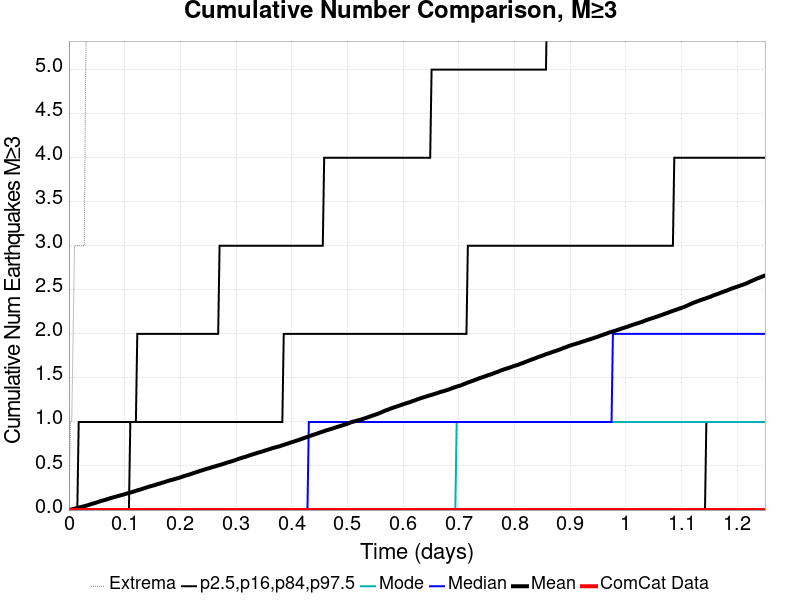

The table this chart was drawn from, first rows:
Time (days), ComCat Data, Simulation Mean, Simulation Median, Simulation Mode, Simulation Minimum, Simulation Maximum, 2.5 %-ile, 16 %-ile, 84 %-ile, 97.5 %-ile
0.0, 0.0, 0.0, 0.0, 0.0, 0.0, 0.0, 0.0, 0.0, 0.0, 0.0
0.002504, 0.0, 0.0043, 0.0, 0.0, 0.0, 1.0, 0.0, 0.0, 0.0, 0.0
0.005009, 0.0, 0.0076, 0.0, 0.0, 0.0, 1.0, 0.0, 0.0, 0.0, 0.0
0.007513, 0.0, 0.0119, 0.0, 0.0, 0.0, 2.0, 0.0, 0.0, 0.0, 0.0
0.01002, 0.0, 0.0157, 0.0, 0.0, 0.0, 3.0, 0.0, 0.0, 0.0, 0.0
0.01252, 0.0, 0.0192, 0.0, 0.0, 0.0, 3.0, 0.0, 0.0, 0.0, 0.0
0.01503, 0.0, 0.024, 0.0, 0.0, 0.0, 3.0, 0.0, 0.0, 0.0, 0.0
0.01753, 0.0, 0.0281, 0.0, 0.0, 0.0, 3.0, 0.0, 0.0, 0.0, 1.0
0.02003, 0.0, 0.0316, 0.0, 0.0, 0.0, 3.0, 0.0, 0.0, 0.0, 1.0
0.02254, 0.0, 0.0356, 0.0, 0.0, 0.0, 3.0, 0.0, 0.0, 0.0, 1.0
0.02504, 0.0, 0.0403, 0.0, 0.0, 0.0, 3.0, 0.0, 0.0, 0.0, 1.0
0.02755, 0.0, 0.0435, 0.0, 0.0, 0.0, 3.0, 0.0, 0.0, 0.0, 1.0
0.03005, 0.0, 0.0482, 0.0, 0.0, 0.0, 5.0, 0.0, 0.0, 0.0, 1.0
0.03256, 0.0, 0.0523, 0.0, 0.0, 0.0, 6.0, 0.0, 0.0, 0.0, 1.0
0.03506, 0.0, 0.0574, 0.0, 0.0, 0.0, 7.0, 0.0, 0.0, 0.0, 1.0
0.03756, 0.0, 0.0626, 0.0, 0.0, 0.0, 13.0, 0.0, 0.0, 0.0, 1.0
0.04007, 0.0, 0.0677, 0.0, 0.0, 0.0, 19.0, 0.0, 0.0, 0.0, 1.0
0.04257, 0.0, 0.0725, 0.0, 0.0, 0.0, 22.0, 0.0, 0.0, 0.0, 1.0
0.04508, 0.0, 0.0774, 0.0, 0.0, 0.0, 23.0, 0.0, 0.0, 0.0, 1.0
0.04758, 0.0, 0.082, 0.0, 0.0, 0.0, 25.0, 0.0, 0.0, 0.0, 1.0
0.05009, 0.0, 0.0868, 0.0, 0.0, 0.0, 27.0, 0.0, 0.0, 0.0, 1.0
0.05259, 0.0, 0.0924, 0.0, 0.0, 0.0, 31.0, 0.0, 0.0, 0.0, 1.0
0.05509, 0.0, 0.0979, 0.0, 0.0, 0.0, 31.0, 0.0, 0.0, 0.0, 1.0
0.0576, 0.0, 0.1032, 0.0, 0.0, 0.0, 32.0, 0.0, 0.0, 0.0, 1.0
0.0601, 0.0, 0.1074, 0.0, 0.0, 0.0, 34.0, 0.0, 0.0, 0.0, 1.0
0.06261, 0.0, 0.1116, 0.0, 0.0, 0.0, 34.0, 0.0, 0.0, 0.0, 1.0
0.06511, 0.0, 0.1158, 0.0, 0.0, 0.0, 35.0, 0.0, 0.0, 0.0, 1.0
0.06762, 0.0, 0.1206, 0.0, 0.0, 0.0, 36.0, 0.0, 0.0, 0.0, 1.0
0.07012, 0.0, 0.1259, 0.0, 0.0, 0.0, 36.0, 0.0, 0.0, 0.0, 1.0
0.07262, 0.0, 0.1311, 0.0, 0.0, 0.0, 36.0, 0.0, 0.0, 0.0, 1.0
0.07513, 0.0, 0.1364, 0.0, 0.0, 0.0, 37.0, 0.0, 0.0, 0.0, 1.0
0.07763, 0.0, 0.1398, 0.0, 0.0, 0.0, 38.0, 0.0, 0.0, 0.0, 1.0
0.08014, 0.0, 0.1451, 0.0, 0.0, 0.0, 39.0, 0.0, 0.0, 0.0, 1.0
0.08264, 0.0, 0.1494, 0.0, 0.0, 0.0, 39.0, 0.0, 0.0, 0.0, 1.0
0.08514, 0.0, 0.1537, 0.0, 0.0, 0.0, 39.0, 0.0, 0.0, 0.0, 1.0
0.08765, 0.0, 0.1585, 0.0, 0.0, 0.0, 41.0, 0.0, 0.0, 0.0, 1.0
0.09015, 0.0, 0.1628, 0.0, 0.0, 0.0, 42.0, 0.0, 0.0, 0.0, 1.0
0.09266, 0.0, 0.167, 0.0, 0.0, 0.0, 44.0, 0.0, 0.0, 0.0, 1.0
0.09516, 0.0, 0.1716, 0.0, 0.0, 0.0, 44.0, 0.0, 0.0, 0.0, 1.0
0.09767, 0.0, 0.1757, 0.0, 0.0, 0.0, 44.0, 0.0, 0.0, 0.0, 1.0
0.1002, 0.0, 0.1802, 0.0, 0.0, 0.0, 44.0, 0.0, 0.0, 0.0, 1.0
0.1027, 0.0, 0.1852, 0.0, 0.0, 0.0, 45.0, 0.0, 0.0, 0.0, 1.0
0.1052, 0.0, 0.1902, 0.0, 0.0, 0.0, 47.0, 0.0, 0.0, 0.0, 1.0
0.1077, 0.0, 0.1955, 0.0, 0.0, 0.0, 47.0, 0.0, 0.0, 0.0, 1.0
0.1102, 0.0, 0.1992, 0.0, 0.0, 0.0, 47.0, 0.0, 0.0, 1.0, 1.0
0.1127, 0.0, 0.2036, 0.0, 0.0, 0.0, 47.0, 0.0, 0.0, 1.0, 1.0
0.1152, 0.0, 0.2077, 0.0, 0.0, 0.0, 48.0, 0.0, 0.0, 1.0, 1.0
0.1177, 0.0, 0.2127, 0.0, 0.0, 0.0, 48.0, 0.0, 0.0, 1.0, 1.0
0.1202, 0.0, 0.2189, 0.0, 0.0, 0.0, 50.0, 0.0, 0.0, 1.0, 1.0
0.1227, 0.0, 0.2232, 0.0, 0.0, 0.0, 50.0, 0.0, 0.0, 1.0, 2.0
0.1252, 0.0, 0.2283, 0.0, 0.0, 0.0, 50.0, 0.0, 0.0, 1.0, 2.0
0.1277, 0.0, 0.2315, 0.0, 0.0, 0.0, 52.0, 0.0, 0.0, 1.0, 2.0
0.1302, 0.0, 0.2374, 0.0, 0.0, 0.0, 52.0, 0.0, 0.0, 1.0, 2.0
0.1327, 0.0, 0.2429, 0.0, 0.0, 0.0, 52.0, 0.0, 0.0, 1.0, 2.0
0.1352, 0.0, 0.2483, 0.0, 0.0, 0.0, 52.0, 0.0, 0.0, 1.0, 2.0
0.1377, 0.0, 0.2529, 0.0, 0.0, 0.0, 53.0, 0.0, 0.0, 1.0, 2.0
0.1402, 0.0, 0.2586, 0.0, 0.0, 0.0, 53.0, 0.0, 0.0, 1.0, 2.0
0.1427, 0.0, 0.264, 0.0, 0.0, 0.0, 55.0, 0.0, 0.0, 1.0, 2.0
0.1452, 0.0, 0.2676, 0.0, 0.0, 0.0, 56.0, 0.0, 0.0, 1.0, 2.0
0.1478, 0.0, 0.2729, 0.0, 0.0, 0.0, 57.0, 0.0, 0.0, 1.0, 2.0
... 440 more rows
